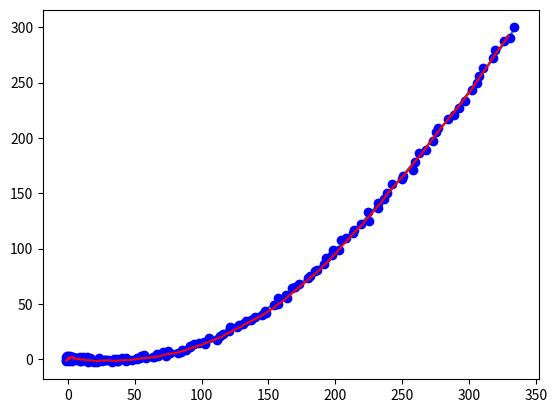

This chart was generated by the following Python code:

##################################
# 估计轨迹
# 基本的卡尔曼滤波只能对线性的轨迹进行滤波！！！
# 非线性的轨迹需要用扩展卡尔曼滤波（EKF）
##################################

import matplotlib.pyplot as plt
import math
import random
import numpy as np

t = 15        # 仿真时间
Ts = 0.1      # 采样周期
len = t / Ts  # 仿真步数

# 增加加速度
X = np.zeros((int(len), 6))
X[0,:] = np.array([0, 0, 1, 1, 0, 0]) # 状态模拟的初值(x, y, vx, vy, ax, ay)

Z = np.zeros((int(len), 2))

for i in range(1, int(len)):
    x0 = X[i - 1, 0]
    y0 = X[i - 1, 1]
    vx0 = X[i - 1, 2]
    vy0 = X[i - 1, 3]
    ax0 = X[i - 1, 4]
    ay0 = X[i - 1, 5]
    x1 = x0 + vx0 * Ts + 0.5 * ax0 * Ts**2
    y1 = y0 + vy0 * Ts + 0.5 * ay0 * Ts**2
    vx1 = vx0 + ax0 * Ts
    vy1 = vy0 + ay0 * Ts
    ax1 = ax0 + (random.random() - 0.5) * 2
    ay1 = ay0 + (random.random() - 0.5) * 2
    X[i,:] = [x1, y1, vx1, vy1, ax1, ay1]

for k in range(0, int(len)):
    x = X[k, 0] +  5 * (random.random() - 0.5)
    y = X[k, 1] +  5 * (random.random() - 0.5)
    Z[k:] = [x, y]

################################ ekf filter
observed_x = Z[:,0]
observed_y = Z[:,1]

def kalman(x, P, measurement, R, Q, F, H, B, u):
    '''
    Parameters:
    x: initial state
    P: initial uncertainty convariance matrix
    measurement: observed position (same shape as H*x)
    R: measurement noise (same shape as H)
    motion: external motion added to state vector x
    Q: motion noise (same shape as P)
    F: next state function: x_prime = F*x
    H: measurement function: position = H*x

    Return: the updated and predicted new values for (x, P)

    See also http://en.wikipedia.org/wiki/Kalman_filter

    This version of kalman can be applied to many different situations by
    appropriately defining F and H

    这里的状态是（坐标x， 坐标y， 速度x， 速度y），观察值是（坐标x， 坐标y），所以H = eye(2, 4)

    '''
    # UPDATE x, P based on measurement m
    # distance between measured and current position-belief

    x = F * x + B * u
    P = F * P * F.T + Q

    # 更新卡尔曼增益
    S = H * P * H.T + R  # 计算卡尔曼增益时候的分母
    K = P * H.T * S.I    # 卡尔曼增益

    # 更新估计值
    y = np.matrix(measurement).T - H * x
    x = x + K * y

    # 更新估计值的方差
    # P = P - K * H * P
    I = np.matrix(np.eye(F.shape[0])) # identity matrix
    P = (I - K * H) * P

    return x, P

def demo_kalman_xy():
    x = np.matrix('0 0 0 0 0 0').T                            #初始化估计值（x,y,vx,vy）
    x[0] = observed_x[0]
    x[1] = observed_y[0]
    x[2] = 1
    x[3] = 1

    F = np.matrix('1 0 0.1 0 0.005 0; 0 1 0 0.1 0 0.005; 0 0 1 0 0.1 0; 0 0 0 1 0 0.1; 0 0 0 0 1 0; 0 0 0 0 0 1') # 状态转移矩阵，方阵，将k-1与k时刻的状态关联起来
    H = np.matrix('1 0 0.1 0 0.005 0; 0 1 0 0.1 0 0.005')                         # 观测矩阵H, z = H * x
    B = 0                                                     # B是可选的控制输入 的增益，在大多数实际情况下并没有控制增益，所以 这一项很愉快的变成零了
    u = np.matrix('0 0 0 0 0 0').T                            # 外部输入为0
    P = np.matrix(np.eye(6)) * 0.1                            # 初始化估计值方差
    Q = np.matrix(np.eye(6)) * 0.001                          # 过程噪声方差 -- 预测噪声协方差矩阵Q
    R = np.eye(2) * 0.2                                       # 观测噪声协方差矩阵R：假设观测过程上存在一个高斯噪声，协方差矩阵为R

    result = []
    for meas in zip(observed_x, observed_y):
        x, P = kalman(x, P, meas, R,  Q, F, H, B, u)
        result.append((x[:2]).tolist())

    kalman_x, kalman_y = zip(*result)

    plt.plot(X[:, 0], X[:, 1])
    plt.plot(observed_x, observed_y, 'bo')
    plt.plot(kalman_x, kalman_y, color = 'r')
    plt.show()

demo_kalman_xy()